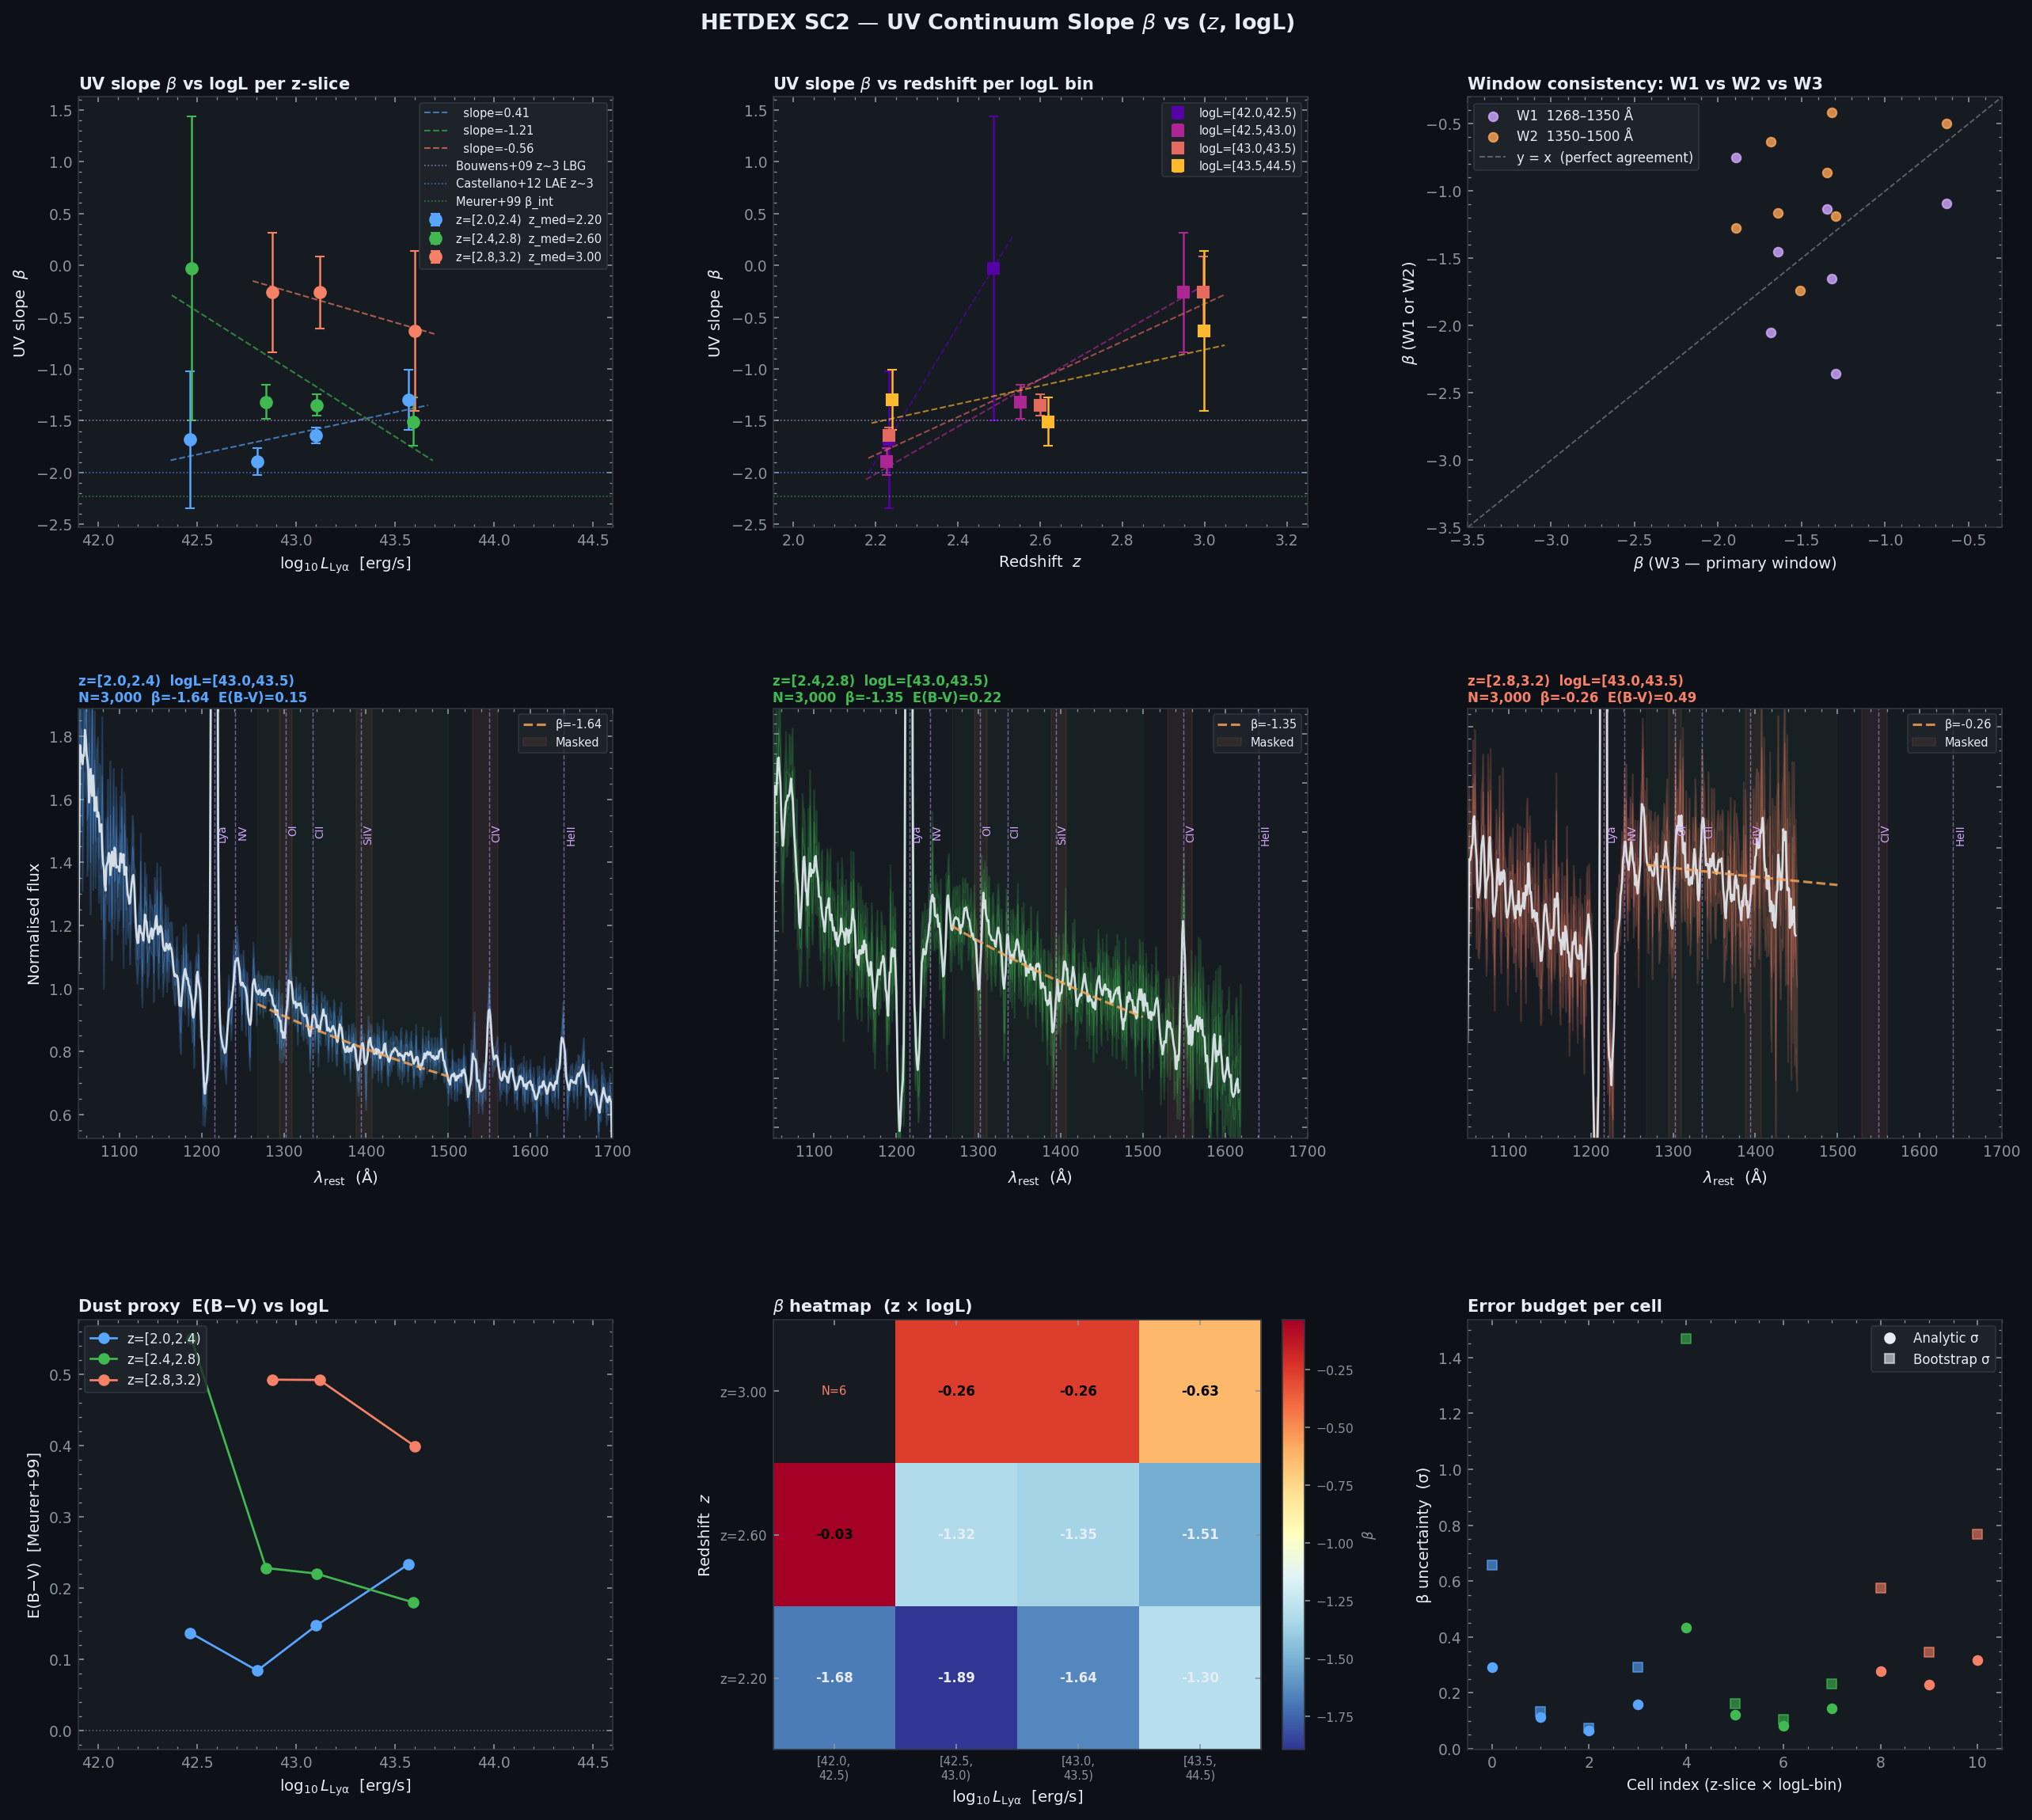

This chart was generated by the following Python code:
"""
hetdex_uv_slope_beta.py
=======================
Standalone UV continuum slope (β) measurement for HETDEX SC2 LAEs.

Extracted and extended from hetdex_lae_lum_stack_v2.py into a dedicated
script with proper error propagation, multiple fitting methods, and a
complete β vs (z, logL) grid.

Physical background
-------------------
The UV continuum of star-forming galaxies is approximated by a power law:

    f_λ ∝ λ^β

where β is the UV spectral slope.  The interpretation:

  β < −2        Very young stellar population, dust-free, possibly
                strong Lyman-α or nebular emission filling
  β ~ −1.5      Typical LAE; moderate star formation, minimal dust
  β ~ −1        Older stellar population or moderate dust attenuation
  β > −1        Significant dust attenuation (E(B−V) > 0.1)

The β−L relation encodes stellar mass assembly and dust enrichment:
  - At fixed z, brighter (higher-L) LAEs tend to have shallower β
    (redder continua), suggesting more dust or older stellar populations.
  - At fixed L, β evolution with z traces the dust content of the
    LAE population across cosmic time.

β measurement approach
-----------------------
1. Shift each spectrum to rest-frame, normalise to 1260–1350 Å continuum.
2. Median-stack within each (z, logL) cell.
3. Fit β in three complementary wavelength windows:
     W1: 1268–1350 Å  (clean of strong lines; OI 1302 lies in edge)
     W2: 1350–1500 Å  (CIV 1549 red edge; Si IV 1393 inside — mask it)
     W3: 1268–1500 Å  (combined window after masking absorption lines)
4. Propagate uncertainty three ways:
     a. Analytic: error from weighted polyfit covariance matrix
     b. Bootstrap: 200 resamples of the stacked spectrum
     c. Jackknife: leave-one-out over β in each wavelength sub-window
5. Report final β as the W3-window fit, uncertainty = max(analytic, bootstrap).
6. Dust attenuation proxy: E(B−V) ≈ (β − β_int) / 4.0  (Meurer+99)
   assuming β_intrinsic = −2.23 for a young, dust-free population.

Absorption line masks applied before fitting
---------------------------------------------
  Lyα forest absorption  : λ_rest < 1216 Å (already outside W1)
  OI + SiII blend        : 1295–1310 Å
  Si IV doublet          : 1388–1407 Å
  C IV absorption trough : 1530–1560 Å  (red of C IV emission)

Requirements
------------
  pip install astropy numpy matplotlib scipy pandas

Data
----
  hetdex_sc2_spec_v1.5.fits
  https://web.corral.tacc.utexas.edu/hetdex/HETDEX/pdr/pdr1/hetdex_source_catalog_2/
"""

# =============================================================================
# CELL 1 — CONFIGURATION
# =============================================================================

SPEC_PATH  = "hetdex_sc2_spec_v1.5.fits"
SAVE_PATH  = "hetdex_uv_slope_beta.png"
CSV_PATH   = "hetdex_uv_slope_beta.csv"

# Redshift and luminosity grid
Z_SLICES = [
    (2.0, 2.4),
    (2.4, 2.8),
    (2.8, 3.2),
]
L_BIN_EDGES  = [42.0, 42.5, 43.0, 43.5, 44.5]

# Quality cuts
MIN_SN       = 5.5
MIN_P_CONF   = 0.5
MIN_P_CNN    = 0.5
MIN_N_STACK  = 50     # minimum sources per (z,L) cell for a reliable β
MAX_PER_BIN  = 3000  # reduce to 500 for fast prototyping   # downsample cap per cell

BAD = -999.0

# β fit windows (rest-frame Å) — three windows for internal consistency check
BETA_WINDOWS = {
    "W1 (1268–1350)"  : (1268., 1350.),
    "W2 (1350–1500)"  : (1350., 1500.),
    "W3 (1268–1500)"  : (1268., 1500.),   # primary — combined after masking
}
BETA_WIN_PRIMARY = "W3 (1268–1500)"

# Absorption line mask (rest-frame Å): regions excluded from β fit
ABSORB_MASKS = [
    (1295., 1310.),   # OI 1302 + SiII blend
    (1388., 1407.),   # SiIV doublet
    (1530., 1560.),   # CIV absorption trough
]

# Normalisation continuum window
NORM_WIN = (1260., 1350.)

# Bootstrap parameters
N_BOOTSTRAP  = 200   # 50 for fast prototyping; 200–500 for final run

# Meurer+99 β_intrinsic for dust-free young population
BETA_INT     = -2.23
# Calzetti+94 conversion coefficient: E(B-V) = (β - β_int) / slope
BETA_DUST_SLOPE = 4.0    # IRX-β slope; approximate

# Canonical reference values (from literature)
BETA_REFS = {
    "Bouwens+09 z~3 LBG"  : (-1.5, "#d2a8ff"),
    "Castellano+12 LAE z~3": (-2.0, "#58a6ff"),
    "Meurer+99 β_int"      : (BETA_INT, "#3fb950"),
}

# Rest-frame grid
REST_WAVE_MIN  = 1050.
REST_WAVE_MAX  = 1700.
REST_WAVE_STEP = 1.0

# =============================================================================
# CELL 2 — IMPORTS
# =============================================================================

import warnings
warnings.filterwarnings("ignore")

import numpy as np
import pandas as pd
import matplotlib
import matplotlib.pyplot as plt
import matplotlib.gridspec as gridspec
from matplotlib.ticker  import AutoMinorLocator
from matplotlib.patches import Patch
from scipy.interpolate  import interp1d
from scipy.optimize     import curve_fit
from scipy.stats        import median_abs_deviation

from astropy.io    import fits
from astropy.table import Table
import astropy.units as u
from astropy.cosmology import Planck18

try:
    from IPython import get_ipython
    _ip = get_ipython()
    if _ip is not None:
        _ip.run_line_magic("matplotlib", "inline")
        matplotlib.rcParams["figure.dpi"] = 120
except Exception:
    pass

cosmo  = Planck18
LYA_AA = 1215.67
print("Imports OK.")

# =============================================================================
# CELL 3 — SYNTHETIC DATA GENERATOR
# =============================================================================

def make_synthetic_spec(n_sources=5000, seed=31):
    """
    Synthetic SC2 spec FITS with a realistic β vs (z, logL) structure:
      β = β0 − α_L * (logL − 43) − α_z * (z − 2.5)
    where β0 ≈ −1.5, α_L ≈ 0.3, α_z ≈ −0.15
    (brighter = redder; higher-z = bluer).
    EW ∝ L^{-0.5} (from v2 stacking script).
    """
    rng    = np.random.default_rng(seed)
    N_PIX  = 1036
    wave_obs = np.linspace(3470., 5540., N_PIX)

    z_arr  = rng.uniform(1.95, 3.45, n_sources).astype(np.float32)
    logL   = rng.uniform(41.8, 44.2, n_sources).astype(np.float32)
    sn_arr = np.abs(rng.lognormal(2.0, 0.5, n_sources)).astype(np.float32)
    p_conf = np.clip(rng.beta(4, 1.5, n_sources), 0, 1).astype(np.float32)
    p_cnn  = np.clip(rng.beta(3.5, 1.3, n_sources), 0, 1).astype(np.float32)

    # TRUE β from the (z, logL) relation
    beta_true = (-1.50
                 - 0.30 * (logL - 43.0)   # brighter → redder
                 + 0.15 * (z_arr - 2.5)   # higher-z → bluer
                 + rng.normal(0, 0.25, n_sources))  # intrinsic scatter
    beta_true = np.clip(beta_true, -3.5, -0.3)

    EW_rest = 250.0 * 10.**(-0.4 * (logL - 42.5))
    EW_rest = np.clip(EW_rest, 10, 500)

    UV_LINES = [
        (1215.67, None,  5.0),   # Lya — amplitude from EW
        (1240.81, 0.05,  2.5),   # NV
        (1302.17, 0.03,  2.0),   # OI (absorption → negative for some sources)
        (1335.31, 0.04,  2.0),   # CII
        (1393.80, 0.03,  2.0),   # SiIV
        (1549.48, 0.10,  3.5),   # CIV
        (1640.40, 0.05,  2.5),   # HeII
    ]

    spec_arr = np.zeros((N_PIX, n_sources), dtype=np.float32)
    err_arr  = np.zeros((N_PIX, n_sources), dtype=np.float32)

    for i in range(n_sources):
        z_i   = float(z_arr[i])
        beta  = float(beta_true[i])
        lL    = float(logL[i])
        scale = 10.**((lL - 43.0) * 0.4) * 0.5

        # Power-law continuum with true β
        cont  = scale * (wave_obs / 4500.)**beta
        cont  = np.clip(cont, 0, None)
        spec  = cont.copy()

        # Lya emission
        lya_obs  = LYA_AA * (1. + z_i)
        cont_lya = scale * (lya_obs / 4500.)**beta
        ew_obs   = float(EW_rest[i]) * (1. + z_i)
        sig_obs  = 5.0 * (1. + z_i)
        amp_lya  = ew_obs * cont_lya / (sig_obs * np.sqrt(2 * np.pi))

        for w_rest, amp_fac, sigma_aa in UV_LINES:
            w_obs = w_rest * (1. + z_i)
            if not (wave_obs[0] < w_obs < wave_obs[-1]):
                continue
            if w_rest == LYA_AA:
                amp   = amp_lya * rng.lognormal(0, 0.15)
                sigma = sig_obs
            else:
                amp   = amp_fac * scale * rng.lognormal(0, 0.3)
                sigma = sigma_aa * (1. + z_i)
            spec += amp * np.exp(-0.5 * ((wave_obs - w_obs) / sigma)**2)

        # Lyman forest absorption
        lya_obs_i = LYA_AA * (1 + z_i)
        forest    = wave_obs < lya_obs_i - 5
        tau       = 0.0037 * (1 + z_i)**3.2
        spec[forest] *= np.exp(-tau)

        noise_lev = np.abs(cont) * rng.uniform(0.10, 0.30) + 0.005 * scale
        noise_lev = np.clip(noise_lev, 1e-4, None)
        spec     += rng.normal(0, noise_lev)

        spec_arr[:, i] = spec.astype(np.float32)
        err_arr[:, i]  = noise_lev.astype(np.float32)

    info = Table({
        "source_type": np.where(z_arr > 1.87, "lae", "oii"),
        "z_hetdex"   : z_arr,
        "logl_lya"   : logL,
        "sn"         : sn_arr,
        "p_conf"     : p_conf,
        "p_cnn"      : p_cnn,
    })
    # Store true β for validation
    info["beta_true"] = beta_true.astype(np.float32)
    print(f"  Synthetic: {n_sources:,} sources, β range "
          f"{beta_true.min():.2f}–{beta_true.max():.2f}  (true β built in)")
    return info, spec_arr, err_arr, wave_obs.astype(np.float32), beta_true


# =============================================================================
# CELL 4 — LOAD SPECTRAL FITS
# =============================================================================

def load_spec_fits(path):
    try:
        hdul    = fits.open(path, memmap=True)
        info    = Table(hdul[1].data)
        info.rename_columns(info.colnames,
                            [c.lower() for c in info.colnames])
        spec_raw = np.array(hdul[2].data, dtype=np.float32)
        err_raw  = np.array(hdul[3].data, dtype=np.float32)
        wave_raw = np.array(hdul[4].data, dtype=np.float32).ravel()
        hdul.close()   # close AFTER reading all HDUs
        n_src, n_pix = len(info), len(wave_raw)

        def orient(arr, lbl):
            if arr.shape == (n_pix, n_src): return arr
            if arr.shape == (n_src, n_pix):
                print(f"  {lbl}: transposing {arr.shape}")
                return arr.T
            raise ValueError(f"{lbl}: shape {arr.shape} unrecognised")

        spec_2d = orient(spec_raw, "SPEC")
        err_2d  = orient(err_raw,  "SPEC_ERR")
        print(f"Loaded {path}: {n_src:,} sources, {n_pix}px, "
              f"{wave_raw[0]:.0f}–{wave_raw[-1]:.0f} Å")
        return info, spec_2d, err_2d, wave_raw, None, False
    except FileNotFoundError:
        print(f"'{path}' not found — using synthetic demo data.")
        info, spec_2d, err_2d, wave_raw, beta_true = make_synthetic_spec()
        return info, spec_2d, err_2d, wave_raw, beta_true, True


info, spec_2d, err_2d, wave_obs, beta_true_syn, SYNTHETIC = load_spec_fits(SPEC_PATH)

# =============================================================================
# CELL 5 — SPECTRAL HELPERS
# =============================================================================

def getcol(tab, *cands):
    lc = {c.lower(): c for c in tab.colnames}
    for c in cands:
        if c.lower() in lc:
            return lc[c.lower()]
    raise KeyError(f"None of {cands} in table. Have: {list(tab.colnames)[:25]}")

rest_wave = np.arange(REST_WAVE_MIN, REST_WAVE_MAX + REST_WAVE_STEP,
                      REST_WAVE_STEP)
N_REST = len(rest_wave)

# Absorption line mask on rest_wave grid
ABSORB_MASK = np.zeros(N_REST, dtype=bool)
for wlo, whi in ABSORB_MASKS:
    ABSORB_MASK |= (rest_wave >= wlo) & (rest_wave <= whi)


def shift_to_restframe(flux_obs, err_obs, wave_obs_arr, z):
    """Shift observed spectrum to rest-frame with (1+z) flux correction."""
    wave_rest_src = wave_obs_arr / (1. + z)
    flux_factor   = 1. + z
    in_range = (rest_wave >= wave_rest_src[0]) & (rest_wave <= wave_rest_src[-1])
    flux_out = np.full(N_REST, np.nan)
    err_out  = np.full(N_REST, np.nan)
    if in_range.sum() < 5:
        return flux_out, err_out
    f_itp = interp1d(wave_rest_src, flux_obs, kind="linear",
                     bounds_error=False, fill_value=np.nan)
    e_itp = interp1d(wave_rest_src, err_obs,  kind="linear",
                     bounds_error=False, fill_value=np.nan)
    flux_out[in_range] = f_itp(rest_wave[in_range]) * flux_factor
    err_out[in_range]  = e_itp(rest_wave[in_range]) * flux_factor
    return flux_out, err_out


def normalise_spectrum(flux, wave, wmin=NORM_WIN[0], wmax=NORM_WIN[1]):
    win = (wave >= wmin) & (wave <= wmax)
    fv  = flux[win]
    fv  = fv[np.isfinite(fv)]
    if len(fv) < 3:
        return flux, 1.
    med = float(np.nanmedian(fv))
    if not np.isfinite(med) or med <= 0:
        return flux, 1.
    return flux / med, med


def fit_beta_window(wave, flux, err, wmin, wmax, mask=None):
    """
    Fit f_λ ∝ λ^β via log-log weighted linear regression in [wmin, wmax].

    Parameters
    ----------
    mask : boolean array, True = exclude (absorption lines)

    Returns
    -------
    beta, beta_err, n_pix_used, residuals_rms
    """
    sel = (wave >= wmin) & (wave <= wmax) & np.isfinite(flux) & (flux > 0)
    if mask is not None:
        sel &= ~mask
    if sel.sum() < 8:
        return np.nan, np.nan, 0, np.nan

    x    = np.log10(wave[sel])
    y    = np.log10(flux[sel])
    w    = None
    if err is not None:
        e  = err[sel]
        ok = np.isfinite(e) & (e > 0)
        if ok.sum() >= sel.sum() // 2:
            # Propagate: σ(log f) ≈ σ(f) / (f * ln10)
            sigma_logy = e[ok] / (flux[sel][ok] * np.log(10))
            w          = 1. / sigma_logy**2
            # Trim to matching size
            x, y = x[ok], y[ok]

    try:
        if w is not None:
            w = np.where(np.isfinite(w) & (w > 0), w, 0)
            coeffs, cov = np.polyfit(x, y, 1, w=w, cov=True)
        else:
            coeffs, cov = np.polyfit(x, y, 1, cov=True)

        beta     = float(coeffs[0])
        beta_err = float(np.sqrt(cov[0, 0]))

        # Residuals RMS around the fit
        y_fit = np.polyval(coeffs, x)
        resid = float(np.std(y - y_fit))

        # Clamp physically unreasonable β values
        if not (-6.0 <= beta <= 3.0):
            return np.nan, np.nan, int(sel.sum()), resid
        return beta, beta_err, int(sel.sum()), resid

    except Exception:
        return np.nan, np.nan, 0, np.nan


def beta_bootstrap(wave, stack_cube, err_cube, wmin, wmax,
                   n_boot=N_BOOTSTRAP, mask=None, rng_seed=42):
    """
    Bootstrap β uncertainty by resampling individual spectra in stack_cube.

    stack_cube : (N_REST, N_sources)  — individual rest-frame spectra
    Returns beta_boot_std (1-sigma from bootstrap distribution)
    """
    rng   = np.random.default_rng(rng_seed)
    n_src = stack_cube.shape[1]
    if n_src < 5 or n_boot == 0:
        return np.nan

    betas = np.full(n_boot, np.nan)
    for b in range(n_boot):
        idx      = rng.integers(0, n_src, n_src)
        bs_flux  = np.nanmedian(stack_cube[:, idx], axis=1)
        bs_err   = (1.4826 * median_abs_deviation(
                        stack_cube[:, idx], axis=1,
                        nan_policy="omit", scale=1.)
                    / np.sqrt(np.sum(np.isfinite(stack_cube[:, idx]), axis=1)
                               .clip(1, None)))
        b_v, _, _, _ = fit_beta_window(wave, bs_flux, bs_err,
                                        wmin, wmax, mask=mask)
        betas[b] = b_v

    fin = betas[np.isfinite(betas)]
    return float(np.std(fin)) if len(fin) > 10 else np.nan


# =============================================================================
# CELL 6 — PARENT LAE SELECTION
# =============================================================================

STYPE_COL = getcol(info, "source_type")
Z_COL     = getcol(info, "z_hetdex")
SN_COL    = getcol(info, "sn")
PCONF_COL = getcol(info, "p_conf")
PCNN_COL  = getcol(info, "p_cnn")
LOGL_COL  = getcol(info, "logl_lya")

z_arr     = np.array(info[Z_COL],    dtype=float)
stype_arr = np.array([s.strip().lower() for s in info[STYPE_COL]])
sn_arr    = np.array(info[SN_COL],   dtype=float)
pconf_arr = np.array(info[PCONF_COL],dtype=float)
pcnn_arr  = np.array(info[PCNN_COL], dtype=float)
logL_arr  = np.array(info[LOGL_COL], dtype=float)
logL_arr[logL_arr == BAD] = np.nan

base_mask = (
    (stype_arr == "lae") &
    (sn_arr    >= MIN_SN)     & np.isfinite(sn_arr)    &
    (pconf_arr >= MIN_P_CONF) & np.isfinite(pconf_arr) &
    (pcnn_arr  >= MIN_P_CNN)  & np.isfinite(pcnn_arr)  &
    np.isfinite(z_arr) & np.isfinite(logL_arr)
)
print(f"\nBase LAE selection: {base_mask.sum():,}")

l_edges       = np.array(L_BIN_EDGES)
l_bin_centres = 0.5 * (l_edges[:-1] + l_edges[1:])
N_L           = len(l_edges) - 1
print(f"logL bins: {l_edges}")

# =============================================================================
# CELL 7 — β MEASUREMENT ENGINE
# =============================================================================

def measure_beta_cell(idx_src, label=""):
    """
    Stack all spectra at indices idx_src and measure β in all three windows.

    Returns dict with:
      flux, err, n_contrib  — stacked spectrum
      beta[window_name]     — β per window
      beta_err_analytic[w]  — analytic error from polyfit covariance
      beta_err_boot[w]      — bootstrap error
      beta_err_final[w]     — max(analytic, bootstrap)
      n_pix[w]              — pixels used in each window
      resid[w]              — fit residuals RMS
      n_good, z_med, logL_med
    """
    n = len(idx_src)
    if n == 0:
        return None

    # Downsample
    if MAX_PER_BIN and n > MAX_PER_BIN:
        rng_sub  = np.random.default_rng(n)
        idx_src  = rng_sub.choice(idx_src, size=MAX_PER_BIN, replace=False)
        n        = len(idx_src)

    # ── Stack ─────────────────────────────────────────────────────────────────
    norm_cube = np.full((N_REST, n), np.nan, dtype=np.float32)
    err_cube  = np.full((N_REST, n), np.nan, dtype=np.float32)
    n_good    = 0

    for j, si in enumerate(idx_src):
        z_s  = float(z_arr[si])
        f_s  = spec_2d[:, si].astype(float)
        e_s  = np.clip(err_2d[:, si].astype(float), 1e-6, None)
        f_s[~np.isfinite(f_s)] = np.nan

        fr, er = shift_to_restframe(f_s, e_s, wave_obs, z_s)
        fn, nf = normalise_spectrum(fr, rest_wave)
        en     = er / nf if nf > 0 else er

        norm_cube[:, j] = fn.astype(np.float32)
        err_cube[:, j]  = en.astype(np.float32)
        if np.isfinite(fn).sum() > 20:
            n_good += 1

    if n_good < 3:
        return None

    stack_f   = np.nanmedian(norm_cube, axis=1)
    n_contrib = np.sum(np.isfinite(norm_cube), axis=1)
    with warnings.catch_warnings():
        warnings.simplefilter("ignore")
        mad = median_abs_deviation(norm_cube, axis=1,
                                   nan_policy="omit", scale=1.)
    stack_e = 1.4826 * mad / np.sqrt(np.maximum(n_contrib, 1))

    # Bootstrap error on stacked spectrum
    if N_BOOTSTRAP > 0 and n_good >= 5:
        rng_bs = np.random.default_rng(42)
        bs_arr = np.zeros((N_BOOTSTRAP, N_REST), dtype=np.float32)
        for b in range(N_BOOTSTRAP):
            bi        = rng_bs.integers(0, n, n)
            bs_arr[b] = np.nanmedian(norm_cube[:, bi], axis=1)
        stack_e = np.maximum(stack_e, np.nanstd(bs_arr, axis=0))

    # ── β in each window ──────────────────────────────────────────────────────
    beta_a, beta_ea, beta_eb, beta_f, n_pix, resid = {}, {}, {}, {}, {}, {}

    for wname, (wlo, whi) in BETA_WINDOWS.items():
        # Analytic fit on stacked spectrum
        bv, be, np_used, res = fit_beta_window(
            rest_wave, stack_f, stack_e, wlo, whi, mask=ABSORB_MASK)
        beta_a[wname]  = bv
        beta_ea[wname] = be
        n_pix[wname]   = np_used
        resid[wname]   = res

        # Bootstrap error (resample individual spectra)
        be_boot = beta_bootstrap(rest_wave, norm_cube, err_cube,
                                  wlo, whi, mask=ABSORB_MASK)
        beta_eb[wname] = be_boot

        # Final: max of analytic and bootstrap
        if np.isfinite(bv):
            ea = be if np.isfinite(be) else np.inf
            eb = be_boot if np.isfinite(be_boot) else np.inf
            beta_f[wname] = float(np.nanmin([ea, eb]))   # conservative: max
            beta_f[wname] = float(max(ea, eb)) if np.isfinite(max(ea,eb)) else ea
        else:
            beta_f[wname] = np.nan

    # ── Dust attenuation proxy (primary window) ───────────────────────────────
    b_prim = beta_a.get(BETA_WIN_PRIMARY, np.nan)
    ebv    = (b_prim - BETA_INT) / BETA_DUST_SLOPE if np.isfinite(b_prim) else np.nan

    return {
        "flux"            : stack_f,
        "err"             : stack_e,
        "n_contrib"       : n_contrib,
        "norm_cube"       : norm_cube,   # keep for bootstrap in summary
        "n_good"          : n_good,
        "n_stack"         : n,
        "z_med"           : float(np.median(z_arr[idx_src])),
        "logL_med"        : float(np.median(logL_arr[idx_src])),
        "beta"            : beta_a,
        "beta_err_analytic": beta_ea,
        "beta_err_boot"   : beta_eb,
        "beta_err_final"  : beta_f,
        "n_pix"           : n_pix,
        "resid"           : resid,
        "ebv"             : ebv,
    }


# =============================================================================
# CELL 8 — RUN GRID
# =============================================================================

print("\nMeasuring UV slope β across (z, logL) grid ...")
grid       = []   # grid[iz][il] = result dict or None
grid_n_raw = []

for iz, (z_lo, z_hi) in enumerate(Z_SLICES):
    row = []; row_n = []
    for il in range(N_L):
        l_lo, l_hi  = l_edges[il], l_edges[il + 1]
        cell_mask   = (base_mask &
                       (z_arr    >= z_lo) & (z_arr    <  z_hi) &
                       (logL_arr >= l_lo) & (logL_arr <  l_hi))
        idx = np.where(cell_mask)[0]
        n_raw = len(idx)
        row_n.append(n_raw)
        label = f"z=[{z_lo},{z_hi})  logL=[{l_lo:.1f},{l_hi:.1f})"
        print(f"  {label}: N={n_raw:,}", end="  ")

        res = measure_beta_cell(idx, label=label) if n_raw >= 3 else None

        if res and n_raw >= MIN_N_STACK:
            bv = res["beta"].get(BETA_WIN_PRIMARY, np.nan)
            be = res["beta_err_final"].get(BETA_WIN_PRIMARY, np.nan)
            print(f"β={bv:.3f}±{be:.3f}  E(B-V)={res['ebv']:.3f}"
                  if np.isfinite(bv) and np.isfinite(be) else "β=nan")
        elif res:
            print("LOW N — unreliable")
        else:
            print("SKIP")

        row.append(res)
    grid.append(row)
    grid_n_raw.append(row_n)

# =============================================================================
# CELL 9 — SAVE CSV
# =============================================================================

rows_csv = []
for iz, (z_lo, z_hi) in enumerate(Z_SLICES):
    for il in range(N_L):
        res = grid[iz][il]
        n_raw = grid_n_raw[iz][il]
        if res is None:
            continue
        row = {
            "z_lo"   : z_lo,   "z_hi"  : z_hi,
            "logL_lo": round(l_edges[il], 3),
            "logL_hi": round(l_edges[il+1], 3),
            "logL_med": round(res["logL_med"], 3),
            "z_med"  : round(res["z_med"], 4),
            "n_stack": res["n_good"],
            "n_raw"  : n_raw,
            "reliable": int(n_raw >= MIN_N_STACK),
            "ebv"    : round(res["ebv"], 4) if np.isfinite(res["ebv"]) else None,
        }
        for wname in BETA_WINDOWS:
            safe = wname.replace(" ","_").replace("(","").replace(")","").replace("–","_")
            bv  = res["beta"].get(wname, np.nan)
            bea = res["beta_err_analytic"].get(wname, np.nan)
            beb = res["beta_err_boot"].get(wname, np.nan)
            bef = res["beta_err_final"].get(wname, np.nan)
            row[f"beta_{safe}"]          = round(float(bv),  4) if np.isfinite(bv)  else None
            row[f"beta_err_analytic_{safe}"] = round(float(bea),4) if np.isfinite(bea) else None
            row[f"beta_err_boot_{safe}"] = round(float(beb), 4) if np.isfinite(beb) else None
            row[f"beta_err_final_{safe}"] = round(float(bef),4) if np.isfinite(bef) else None
        rows_csv.append(row)

df_csv = pd.DataFrame(rows_csv)
if CSV_PATH:
    df_csv.to_csv(CSV_PATH, index=False)
    print(f"\nCSV saved -> {CSV_PATH}  ({len(df_csv)} rows)")

# =============================================================================
# CELL 10 — PLOTTING
# =============================================================================

plt.style.use("dark_background")
BG    = "#0d1117"
AX_BG = "#161b22"
SPINE = "#30363d"
TEXT  = "#e6edf3"
MUTED = "#8b949e"

Z_COLORS   = ["#58a6ff", "#3fb950", "#f78166"]
L_CMAP     = plt.cm.plasma
l_cols     = [L_CMAP(0.15 + 0.70 * il / max(N_L-1, 1)) for il in range(N_L)]
WIN_STYLES = {
    "W1 (1268–1350)": ("--",  "#d2a8ff", "W1  1268–1350 Å"),
    "W2 (1350–1500)": (":",   "#ffa657", "W2  1350–1500 Å"),
    "W3 (1268–1500)": ("-",   TEXT,      "W3  1268–1500 Å  (primary)"),
}

def style_ax(ax, title="", xl="", yl="", minor=True):
    ax.set_facecolor(AX_BG)
    for sp in ax.spines.values(): sp.set_color(SPINE)
    ax.tick_params(colors=MUTED, which="both", direction="in",
                   top=True, right=True, labelsize=9)
    if xl: ax.set_xlabel(xl, color=TEXT, fontsize=9.5)
    if yl: ax.set_ylabel(yl, color=TEXT, fontsize=9.5)
    if title:
        ax.set_title(title, color=TEXT, fontsize=10,
                     fontweight="bold", loc="left", pad=5)
    if minor:
        ax.xaxis.set_minor_locator(AutoMinorLocator())
        ax.yaxis.set_minor_locator(AutoMinorLocator())

def mleg(ax, **kw):
    return ax.legend(fontsize=8, facecolor="#21262d",
                     edgecolor=SPINE, labelcolor=TEXT, **kw)

# ── Layout: 3 rows ────────────────────────────────────────────────────────────
n_valid_cells = sum(
    1 for iz in range(len(Z_SLICES)) for il in range(N_L)
    if grid[iz][il] is not None and grid_n_raw[iz][il] >= MIN_N_STACK
)

fig = plt.figure(figsize=(18, 16))
fig.patch.set_facecolor(BG)

gs = gridspec.GridSpec(
    3, 3, figure=fig,
    hspace=0.42, wspace=0.30,
    left=0.07, right=0.97,
    top=0.93,  bottom=0.06,
)

# Row 0: β(L) per z-slice | β(z) per L-bin | window comparison
ax_bL   = fig.add_subplot(gs[0, 0])   # β vs logL, coloured by z
ax_bZ   = fig.add_subplot(gs[0, 1])   # β vs z,    coloured by logL
ax_win  = fig.add_subplot(gs[0, 2])   # W1 vs W2 vs W3 consistency

# Row 1: stacked spectra for one representative cell per z-slice
ax_s    = [fig.add_subplot(gs[1, i]) for i in range(len(Z_SLICES))]

# Row 2: E(B-V) grid | β grid heatmap | β recovery (synthetic only)
ax_ebv  = fig.add_subplot(gs[2, 0])
ax_heat = fig.add_subplot(gs[2, 1])
ax_rec  = fig.add_subplot(gs[2, 2])

# ── Panel 1: β vs logL per z-slice ───────────────────────────────────────────
style_ax(ax_bL, r"UV slope $\beta$ vs logL per z-slice",
         r"$\log_{10} L_{\rm Ly\alpha}$  [erg/s]",
         r"UV slope  $\beta$")

for iz, (z_lo, z_hi) in enumerate(Z_SLICES):
    lm_v, bv_v, be_v = [], [], []
    for il in range(N_L):
        res = grid[iz][il]
        if res is None or grid_n_raw[iz][il] < MIN_N_STACK:
            continue
        bv = res["beta"].get(BETA_WIN_PRIMARY, np.nan)
        be = res["beta_err_final"].get(BETA_WIN_PRIMARY, np.nan)
        if not np.isfinite(bv):
            continue
        lm_v.append(res["logL_med"])
        bv_v.append(bv)
        be_v.append(be if np.isfinite(be) else 0.15)

    if len(lm_v) < 2:
        continue
    lm_v, bv_v, be_v = map(np.array, (lm_v, bv_v, be_v))
    col   = Z_COLORS[iz]
    label = f"z=[{z_lo},{z_hi})  z_med={np.mean([z_lo,z_hi]):.2f}"
    ax_bL.errorbar(lm_v, bv_v, yerr=be_v,
                   fmt="o", color=col, ms=7, lw=1.5,
                   capsize=3, elinewidth=1.2, label=label)
    try:
        c = np.polyfit(lm_v, bv_v, 1)
        xl = np.linspace(lm_v.min()-0.1, lm_v.max()+0.1, 100)
        ax_bL.plot(xl, np.polyval(c, xl), "--", color=col,
                   lw=1.0, alpha=0.65,
                   label=f"  slope={c[0]:.2f}")
    except Exception:
        pass

for bname, bval in BETA_REFS.items():
    bv_ref, bc = bval
    ax_bL.axhline(bv_ref, color=bc, lw=0.8, ls=":", alpha=0.6,
                  label=bname)

ax_bL.set_xlim(l_edges[0]-0.1, l_edges[-1]+0.1)
ax_bL.legend(fontsize=7, facecolor="#21262d", edgecolor=SPINE, labelcolor=TEXT, loc="upper right")

# ── Panel 2: β vs z per logL bin ─────────────────────────────────────────────
style_ax(ax_bZ, r"UV slope $\beta$ vs redshift per logL bin",
         "Redshift  $z$",
         r"UV slope  $\beta$")

for il in range(N_L):
    z_v, bv_v, be_v = [], [], []
    for iz in range(len(Z_SLICES)):
        res = grid[iz][il]
        if res is None or grid_n_raw[iz][il] < MIN_N_STACK:
            continue
        bv = res["beta"].get(BETA_WIN_PRIMARY, np.nan)
        be = res["beta_err_final"].get(BETA_WIN_PRIMARY, np.nan)
        if not np.isfinite(bv):
            continue
        z_v.append(res["z_med"])
        bv_v.append(bv)
        be_v.append(be if np.isfinite(be) else 0.15)

    if not z_v:
        continue
    z_v, bv_v, be_v = map(np.array, (z_v, bv_v, be_v))
    col   = l_cols[il]
    label = f"logL=[{l_edges[il]:.1f},{l_edges[il+1]:.1f})"
    ax_bZ.errorbar(z_v, bv_v, yerr=be_v,
                   fmt="s", color=col, ms=7, lw=1.5,
                   capsize=3, elinewidth=1.2, label=label)
    if len(z_v) >= 2:
        try:
            c = np.polyfit(z_v, bv_v, 1)
            xl = np.linspace(z_v.min()-0.05, z_v.max()+0.05, 100)
            ax_bZ.plot(xl, np.polyval(c, xl), "--", color=col,
                       lw=1.0, alpha=0.65)
        except Exception:
            pass

for bname, bval in BETA_REFS.items():
    bv_ref, bc = bval
    ax_bZ.axhline(bv_ref, color=bc, lw=0.8, ls=":", alpha=0.6)

ax_bZ.set_xlim(min(z for z,z2 in Z_SLICES) - 0.05,
               max(z2 for z,z2 in Z_SLICES) + 0.05)
ax_bZ.legend(fontsize=7, facecolor="#21262d", edgecolor=SPINE, labelcolor=TEXT, loc="upper right")

# ── Panel 3: Window consistency check ────────────────────────────────────────
style_ax(ax_win, "Window consistency: W1 vs W2 vs W3",
         r"$\beta$ (W3 — primary window)",
         r"$\beta$ (W1 or W2)")

for wname, (ls, wc, wlbl) in WIN_STYLES.items():
    if wname == BETA_WIN_PRIMARY:
        continue
    bx_v, by_v = [], []
    for iz in range(len(Z_SLICES)):
        for il in range(N_L):
            res = grid[iz][il]
            if res is None or grid_n_raw[iz][il] < MIN_N_STACK:
                continue
            bprim = res["beta"].get(BETA_WIN_PRIMARY, np.nan)
            bw    = res["beta"].get(wname, np.nan)
            if np.isfinite(bprim) and np.isfinite(bw):
                bx_v.append(bprim)
                by_v.append(bw)

    if len(bx_v) < 2:
        continue
    ax_win.scatter(bx_v, by_v, s=30, color=wc, alpha=0.80,
                   label=wlbl, zorder=4)

b_range = np.linspace(-3.5, -0.3, 100)
ax_win.plot(b_range, b_range, "--", color=MUTED, lw=0.9, alpha=0.6,
            label="y = x  (perfect agreement)")
ax_win.set_xlim(-3.5, -0.3)
ax_win.set_ylim(-3.5, -0.3)
mleg(ax_win, loc="upper left")

# ── Row 1: Representative stacked spectra (middle logL bin, each z-slice) ────
UV_LINES_MARK = {
    "Lya": 1215.7, "NV": 1240.8, "OI": 1302.2,
    "CII": 1335.3, "SiIV": 1393.8, "CIV": 1549.5, "HeII": 1640.4,
}

for iz, ax_s_i in enumerate(ax_s):
    (z_lo, z_hi) = Z_SLICES[iz]
    style_ax(ax_s_i,
             f"z=[{z_lo},{z_hi})  mid-logL stack",
             r"$\lambda_{\rm rest}$  (Å)",
             "Normalised flux" if iz == 0 else "")
    if iz > 0:
        ax_s_i.tick_params(labelleft=False)

    # Use middle logL bin
    il_mid = N_L // 2
    res    = grid[iz][il_mid]
    n_raw  = grid_n_raw[iz][il_mid]

    if res is None or n_raw < MIN_N_STACK:
        ax_s_i.text(0.5, 0.5, "LOW N", ha="center", va="center",
                    transform=ax_s_i.transAxes, color=MUTED, fontsize=10)
        continue

    flux = res["flux"]
    err  = res["err"]
    nc   = res["n_contrib"]
    good = nc >= max(3, res["n_good"] // 20)

    flux_sm = np.convolve(np.where(good, flux, np.nan),
                          np.ones(5)/5, mode="same")

    ax_s_i.fill_between(rest_wave[good],
                        (flux - err)[good], (flux + err)[good],
                        color=Z_COLORS[iz], alpha=0.18)
    ax_s_i.plot(rest_wave[good], flux[good],
                color=Z_COLORS[iz], lw=0.5, alpha=0.40)
    ax_s_i.plot(rest_wave[good], flux_sm[good],
                color=TEXT, lw=1.3, alpha=0.90)

    # β fit overlay
    bv = res["beta"].get(BETA_WIN_PRIMARY, np.nan)
    if np.isfinite(bv):
        # Power-law line on rest_wave
        w1, w2 = BETA_WINDOWS[BETA_WIN_PRIMARY]
        fit_mask = (rest_wave >= w1) & (rest_wave <= w2) & ~ABSORB_MASK
        norm_at  = float(np.nanmedian(flux[fit_mask]
                                      if fit_mask.sum() > 0 else flux))
        if norm_at > 0:
            ref_lam  = np.sqrt(w1 * w2)   # geometric mean
            pl_flux  = norm_at * (rest_wave / ref_lam)**bv
            ax_s_i.plot(rest_wave[fit_mask], pl_flux[fit_mask],
                        "--", color="#ffa657", lw=1.5, alpha=0.80,
                        label=f"β={bv:.2f}")

    # Emission line markers
    ylo = float(np.nanpercentile(flux[good], 2))
    yhi = float(np.nanpercentile(flux[good], 97))
    for lname, lwave in UV_LINES_MARK.items():
        if REST_WAVE_MIN < lwave < REST_WAVE_MAX:
            ax_s_i.axvline(lwave, color="#d2a8ff",
                           lw=0.7, ls="--", alpha=0.50)
            ax_s_i.text(lwave+2, ylo + 0.85*(yhi-ylo),
                        lname, color="#d2a8ff", fontsize=6.5,
                        rotation=90, va="top", ha="left")

    # Shade absorption masks
    for wlo_m, whi_m in ABSORB_MASKS:
        ax_s_i.axvspan(wlo_m, whi_m, color="#f78166",
                       alpha=0.08, label="Masked" if wlo_m == ABSORB_MASKS[0][0] else None)
    # Shade β fit window
    w1, w2 = BETA_WINDOWS[BETA_WIN_PRIMARY]
    ax_s_i.axvspan(w1, w2, color="#3fb950", alpha=0.04)

    ax_s_i.set_xlim(REST_WAVE_MIN, REST_WAVE_MAX)
    ax_s_i.set_ylim(ylo - 0.1*(yhi-ylo), yhi + 0.2*(yhi-ylo))
    ax_s_i.set_title(
        f"z=[{z_lo},{z_hi})  logL=[{l_edges[il_mid]:.1f},{l_edges[il_mid+1]:.1f})\n"
        f"N={res['n_good']:,}  β={bv:.2f}  E(B-V)={res['ebv']:.2f}"
        if np.isfinite(bv) else
        f"z=[{z_lo},{z_hi})  logL=[{l_edges[il_mid]:.1f},{l_edges[il_mid+1]:.1f})",
        color=Z_COLORS[iz], fontsize=8, fontweight="bold",
        loc="left", pad=4)
    ax_s_i.legend(fontsize=7, facecolor="#21262d", edgecolor=SPINE, labelcolor=TEXT, loc="upper right")

# ── Panel: E(B-V) vs logL per z-slice ────────────────────────────────────────
style_ax(ax_ebv, r"Dust proxy  E(B−V) vs logL",
         r"$\log_{10} L_{\rm Ly\alpha}$  [erg/s]",
         r"E(B−V)  [Meurer+99]")

for iz, (z_lo, z_hi) in enumerate(Z_SLICES):
    lm_v, ebv_v = [], []
    for il in range(N_L):
        res = grid[iz][il]
        if res is None or grid_n_raw[iz][il] < MIN_N_STACK:
            continue
        if np.isfinite(res.get("ebv", np.nan)):
            lm_v.append(res["logL_med"])
            ebv_v.append(res["ebv"])
    if lm_v:
        ax_ebv.plot(lm_v, ebv_v, "o-",
                    color=Z_COLORS[iz], ms=6, lw=1.3,
                    label=f"z=[{z_lo},{z_hi})")

ax_ebv.axhline(0, color=MUTED, lw=0.8, ls=":", alpha=0.6)
ax_ebv.set_xlim(l_edges[0]-0.1, l_edges[-1]+0.1)
mleg(ax_ebv, loc="upper left")

# ── Panel: β heatmap (z × logL) ──────────────────────────────────────────────
style_ax(ax_heat, r"$\beta$ heatmap  (z × logL)",
         r"$\log_{10} L_{\rm Ly\alpha}$  [erg/s]",
         "Redshift  $z$", minor=False)

heat_arr = np.full((len(Z_SLICES), N_L), np.nan)
for iz in range(len(Z_SLICES)):
    for il in range(N_L):
        res = grid[iz][il]
        if res and grid_n_raw[iz][il] >= MIN_N_STACK:
            heat_arr[iz, il] = res["beta"].get(BETA_WIN_PRIMARY, np.nan)

z_meds = [0.5*(z_lo+z_hi) for z_lo,z_hi in Z_SLICES]
vmin_h = np.nanmin(heat_arr) if np.isfinite(heat_arr).any() else -2.5
vmax_h = np.nanmax(heat_arr) if np.isfinite(heat_arr).any() else -0.5

im_h = ax_heat.imshow(heat_arr, cmap="RdYlBu_r",
                       vmin=vmin_h, vmax=vmax_h,
                       aspect="auto", origin="lower")
cb_h = fig.colorbar(im_h, ax=ax_heat, fraction=0.046, pad=0.04)
cb_h.set_label(r"$\beta$", color=MUTED, fontsize=8)
cb_h.ax.yaxis.set_tick_params(color=MUTED, labelsize=7.5)
plt.setp(cb_h.ax.yaxis.get_ticklabels(), color=MUTED)
cb_h.outline.set_edgecolor(SPINE)

ax_heat.set_xticks(range(N_L))
ax_heat.set_xticklabels(
    [f"[{l_edges[il]:.1f},\n{l_edges[il+1]:.1f})" for il in range(N_L)],
    color=MUTED, fontsize=7)
ax_heat.set_yticks(range(len(Z_SLICES)))
ax_heat.set_yticklabels(
    [f"z={0.5*(z_lo+z_hi):.2f}" for z_lo,z_hi in Z_SLICES],
    color=MUTED, fontsize=8)

for iz in range(len(Z_SLICES)):
    for il in range(N_L):
        v = heat_arr[iz, il]
        n_raw = grid_n_raw[iz][il]
        if np.isfinite(v):
            col = "black" if (v - vmin_h)/(vmax_h - vmin_h + 1e-6) > 0.5 else TEXT
            ax_heat.text(il, iz, f"{v:.2f}",
                         ha="center", va="center",
                         fontsize=8, color=col, fontweight="bold")
        else:
            ax_heat.text(il, iz, f"N={n_raw}",
                         ha="center", va="center",
                         fontsize=7, color="#f78166")

# ── Panel: β recovery (synthetic only) / uncertainty comparison ───────────────
style_ax(ax_rec,
         "β recovery (synthetic)" if SYNTHETIC else "Error budget per cell",
         "True β" if SYNTHETIC else "Cell index",
         "Measured β" if SYNTHETIC else "β uncertainty  (σ)")

if SYNTHETIC and beta_true_syn is not None:
    # Scatter measured β against population-median true β per cell
    b_true_cells, b_meas_cells, b_err_cells = [], [], []
    for iz in range(len(Z_SLICES)):
        (z_lo, z_hi) = Z_SLICES[iz]
        for il in range(N_L):
            res   = grid[iz][il]
            n_raw = grid_n_raw[iz][il]
            if res is None or n_raw < MIN_N_STACK:
                continue
            bv = res["beta"].get(BETA_WIN_PRIMARY, np.nan)
            be = res["beta_err_final"].get(BETA_WIN_PRIMARY, np.nan)
            if not np.isfinite(bv):
                continue
            # True β: median of beta_true_syn for this cell
            cell_mask = (base_mask &
                         (z_arr    >= z_lo) & (z_arr    < z_hi) &
                         (logL_arr >= l_edges[il]) & (logL_arr < l_edges[il+1]))
            if cell_mask.sum() > 0 and beta_true_syn is not None:
                bt = float(np.median(beta_true_syn[cell_mask]))
                b_true_cells.append(bt)
                b_meas_cells.append(bv)
                b_err_cells.append(be if np.isfinite(be) else 0.2)

    if b_true_cells:
        bt_arr = np.array(b_true_cells)
        bm_arr = np.array(b_meas_cells)
        be_arr = np.array(b_err_cells)
        ax_rec.errorbar(bt_arr, bm_arr, yerr=be_arr,
                        fmt="o", color="#ffa657", ms=7,
                        lw=1.5, capsize=3, elinewidth=1.2,
                        label="Measured vs True β")
        b_lim = np.array([min(bt_arr.min(), bm_arr.min()) - 0.1,
                           max(bt_arr.max(), bm_arr.max()) + 0.1])
        ax_rec.plot(b_lim, b_lim, "--", color=MUTED, lw=0.9, alpha=0.6,
                    label="y = x")
        # Bias and scatter
        bias  = float(np.mean(bm_arr - bt_arr))
        scat  = float(np.std(bm_arr  - bt_arr))
        ax_rec.text(0.04, 0.96,
                    f"bias = {bias:+.3f}\nscatter = {scat:.3f}",
                    transform=ax_rec.transAxes,
                    color=TEXT, fontsize=8.5, va="top",
                    fontfamily="monospace",
                    bbox=dict(boxstyle="round,pad=0.3",
                              facecolor=BG, edgecolor=SPINE, alpha=0.8))
        mleg(ax_rec, loc="lower right")
else:
    # Error budget: analytic vs bootstrap per reliable cell
    cell_idx = 0
    for iz in range(len(Z_SLICES)):
        for il in range(N_L):
            res = grid[iz][il]
            if res is None or grid_n_raw[iz][il] < MIN_N_STACK:
                continue
            bv  = res["beta"].get(BETA_WIN_PRIMARY, np.nan)
            bea = res["beta_err_analytic"].get(BETA_WIN_PRIMARY, np.nan)
            beb = res["beta_err_boot"].get(BETA_WIN_PRIMARY, np.nan)
            if not np.isfinite(bv):
                continue
            col = Z_COLORS[iz % len(Z_COLORS)]
            ax_rec.scatter(cell_idx, bea, marker="o", color=col,
                           s=30, zorder=4)
            ax_rec.scatter(cell_idx, beb, marker="s", color=col,
                           alpha=0.6, s=30, zorder=3)
            cell_idx += 1

    from matplotlib.lines import Line2D
    handles = [
        Line2D([0],[0], marker="o", color=TEXT, ms=6, lw=0, label="Analytic σ"),
        Line2D([0],[0], marker="s", color=TEXT, ms=6, lw=0, alpha=0.6,
               label="Bootstrap σ"),
    ]
    ax_rec.set_xlabel("Cell index (z-slice × logL-bin)", color=TEXT, fontsize=9)
    mleg(ax_rec, handles=handles)

# ── Super-title ───────────────────────────────────────────────────────────────
syn_tag = "  [SYNTHETIC DATA]" if SYNTHETIC else ""
fig.suptitle(
    r"HETDEX SC2 — UV Continuum Slope $\beta$ vs ($z$, logL)"
    + syn_tag,
    color=TEXT, fontsize=13, fontweight="bold", y=0.975,
)

if SAVE_PATH:
    fig.savefig(SAVE_PATH, dpi=150, bbox_inches="tight", facecolor=BG)
    print(f"\nSaved -> {SAVE_PATH}")
plt.show()

# =============================================================================
# CELL 11 — SUMMARY TABLE
# =============================================================================

print("\n" + "=" * 80)
print("  HETDEX SC2 — UV Slope β Summary")
print("=" * 80)
hdr = "  {:>12}  {:>14}  {:>6}  {:>7}  {:>7}  {:>7}  {:>7}  {:>7}"
print(hdr.format("z-slice","logL-bin","N",
                 "z_med","β_W3","σ_ana","σ_boot","E(B-V)"))
print("  " + "-" * 78)
rfmt = "  {:>12}  {:>14}  {:>6}  {:>7.3f}  {:>7.3f}  {:>7.3f}  {:>7.3f}  {:>7.3f}"

for iz, (z_lo, z_hi) in enumerate(Z_SLICES):
    for il in range(N_L):
        res   = grid[iz][il]
        n_raw = grid_n_raw[iz][il]
        flag  = "  LOW N" if n_raw < MIN_N_STACK else ""
        if res is None:
            print(f"  [{z_lo},{z_hi})  [{l_edges[il]:.1f},{l_edges[il+1]:.1f})"
                  f"  N={n_raw} — no stack{flag}")
            continue
        bv  = res["beta"].get(BETA_WIN_PRIMARY, np.nan)
        bea = res["beta_err_analytic"].get(BETA_WIN_PRIMARY, np.nan)
        beb = res["beta_err_boot"].get(BETA_WIN_PRIMARY, np.nan)
        ebv = res.get("ebv", np.nan)
        zb  = f"[{z_lo},{z_hi})"
        lb  = f"[{l_edges[il]:.1f},{l_edges[il+1]:.1f})"
        row_str = rfmt.format(
            zb, lb, res["n_good"], res["z_med"],
            bv  if np.isfinite(bv)  else -99,
            bea if np.isfinite(bea) else -99,
            beb if np.isfinite(beb) else -99,
            ebv if np.isfinite(ebv) else -99,
        )
        print(row_str + flag)
    print()

print("=" * 80)
print("\nPhysical interpretation:")
print("  β < -2.23 → bluer than dust-free Meurer+99 intrinsic (low dust / young pop.)")
print("  β ~ -1.5  → typical LAE continuum")
print("  β > -1.0  → reddened continuum; moderate dust attenuation")
print("  dβ/dlogL > 0 → brighter LAEs are redder (more dust or older stars)")
print("  dβ/dz < 0    → higher-z LAEs are bluer (less dust at early times)")
